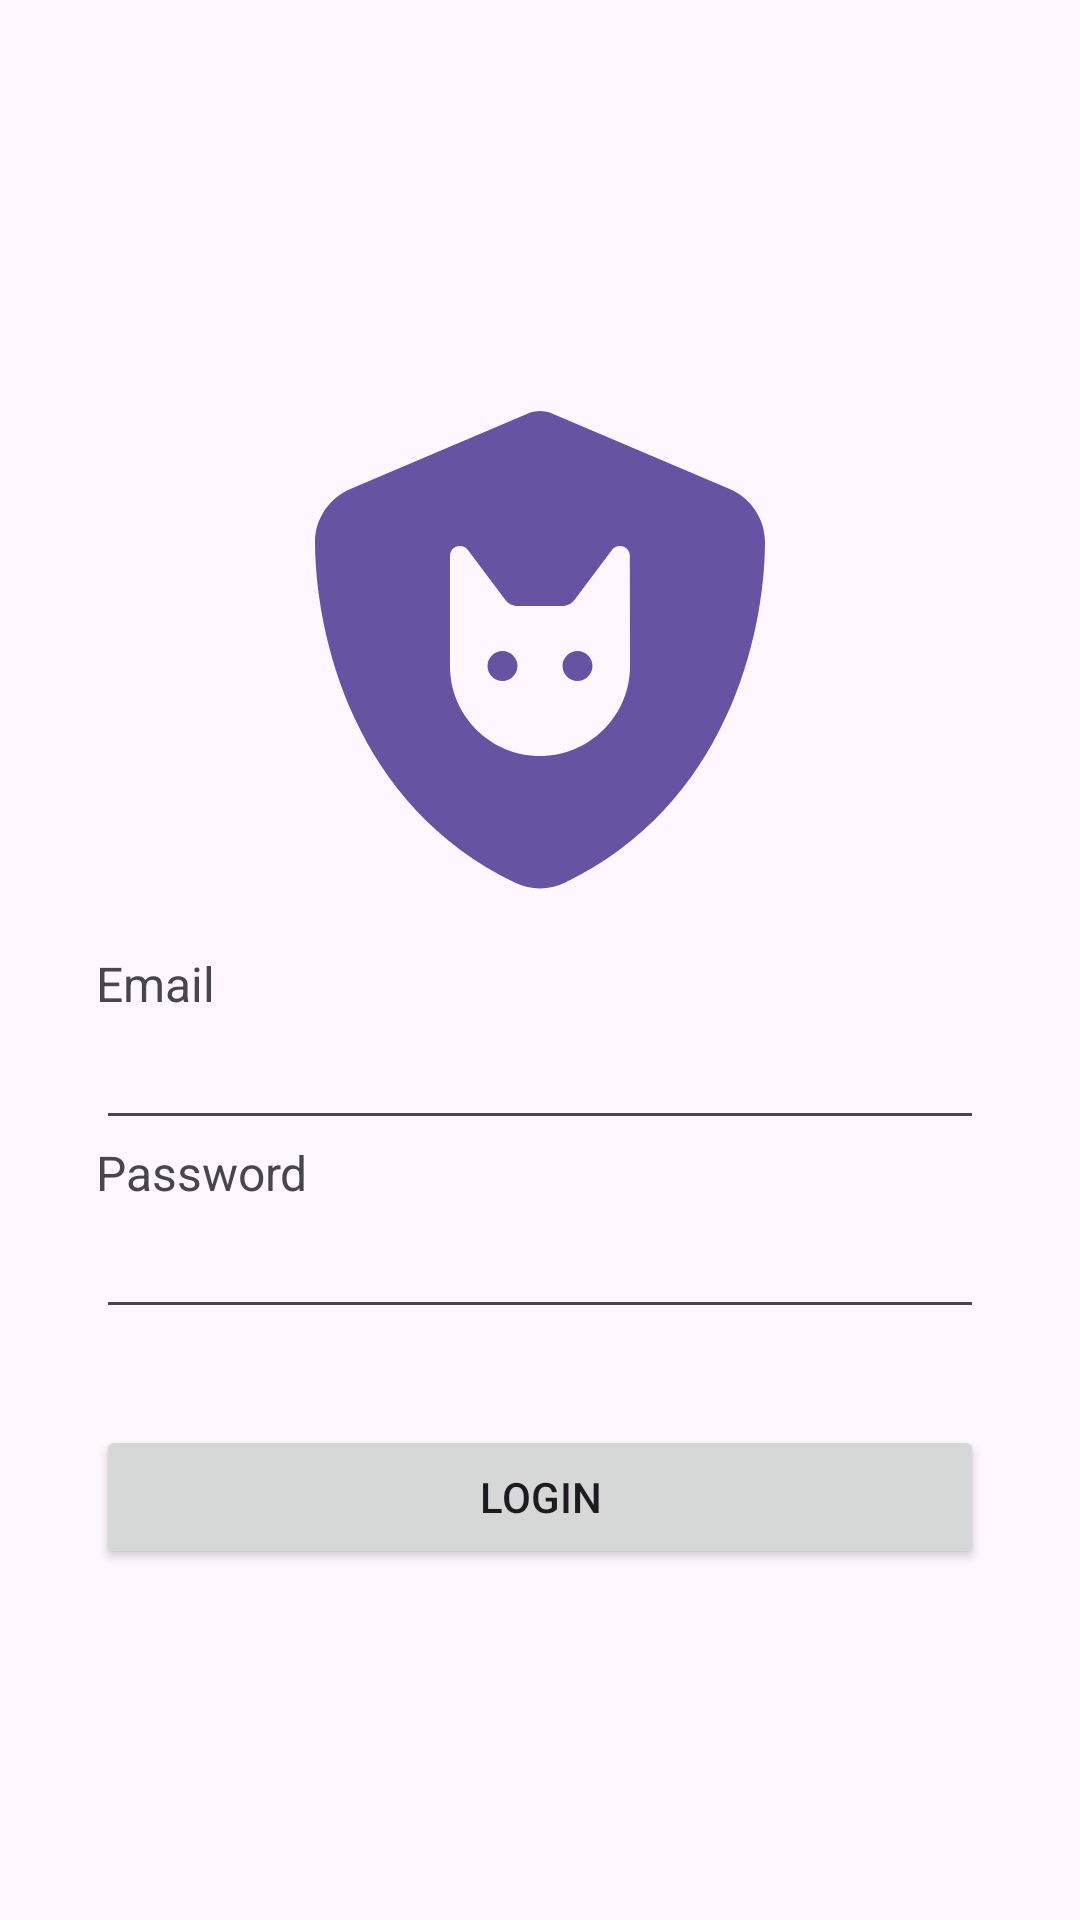

Here is an Android app screen rendered from its layout file. Give the layout XML and the strings, colors and styles it references.
<!-- AndroidManifest.xml: application theme Theme.FindMyPetApplication -->
<!-- res/layout/activity_login.xml -->
<?xml version="1.0" encoding="utf-8"?>
<androidx.constraintlayout.widget.ConstraintLayout xmlns:android="http://schemas.android.com/apk/res/android"
    xmlns:app="http://schemas.android.com/apk/res-auto"
    xmlns:tools="http://schemas.android.com/tools"
    android:id="@+id/cl_register"
    android:layout_width="match_parent"
    android:layout_height="match_parent"
    tools:context=".activity.LoginActivity">

    <ImageView
        android:id="@+id/iv_logo"
        android:layout_width="200dp"
        android:layout_height="200dp"
        app:chainUseRtl="false"
        app:layout_constraintBottom_toTopOf="@+id/textViewEmail"
        app:layout_constraintEnd_toEndOf="parent"
        app:layout_constraintHorizontal_bias="0.5"
        app:layout_constraintStart_toStartOf="parent"
        app:layout_constraintTop_toTopOf="parent"
        app:layout_constraintVertical_chainStyle="packed"
        app:srcCompat="@drawable/shield_cat_solid_full" />

    <TextView
        android:id="@+id/textViewEmail"
        style="@style/DefaultText"
        android:layout_width="wrap_content"
        android:layout_height="wrap_content"
        android:layout_marginStart="32dp"
        android:text="Email"
        app:chainUseRtl="false"
        app:layout_constraintBottom_toTopOf="@+id/emailField"
        app:layout_constraintStart_toStartOf="parent"
        app:layout_constraintTop_toBottomOf="@+id/iv_logo" />

    <EditText
        android:id="@+id/emailField"
        android:layout_width="0dp"
        android:layout_height="wrap_content"
        android:layout_marginStart="32dp"
        android:layout_marginEnd="32dp"
        android:ems="10"
        android:inputType="textEmailAddress"
        app:chainUseRtl="false"
        app:layout_constraintBottom_toTopOf="@+id/textViewPassword"
        app:layout_constraintEnd_toEndOf="parent"
        app:layout_constraintHorizontal_bias="0.5"
        app:layout_constraintStart_toStartOf="parent"
        app:layout_constraintTop_toBottomOf="@+id/textViewEmail"
        app:layout_constraintVertical_bias="0.656" />

    <TextView
        android:id="@+id/textViewPassword"
        style="@style/DefaultText"
        android:layout_width="wrap_content"
        android:layout_height="wrap_content"
        android:layout_marginStart="32dp"
        android:text="Password"
        app:layout_constraintBottom_toTopOf="@+id/passwordField"
        app:layout_constraintStart_toStartOf="parent"
        app:layout_constraintTop_toBottomOf="@+id/emailField" />

    <EditText
        android:id="@+id/passwordField"
        android:layout_width="0dp"
        android:layout_height="wrap_content"
        android:layout_marginStart="32dp"
        android:layout_marginEnd="32dp"
        android:ems="10"
        android:inputType="textPassword"
        app:layout_constraintBottom_toTopOf="@+id/profileSaveButton"
        app:layout_constraintEnd_toEndOf="parent"
        app:layout_constraintHorizontal_bias="0.5"
        app:layout_constraintStart_toStartOf="parent"
        app:layout_constraintTop_toBottomOf="@+id/textViewPassword" />

    <Button
        android:id="@+id/profileSaveButton"
        android:layout_width="0dp"
        android:layout_height="wrap_content"
        android:layout_marginStart="32dp"
        android:layout_marginTop="32dp"
        android:layout_marginEnd="32dp"
        android:onClick="onLoginClicked"
        android:text="Login"
        app:layout_constraintBottom_toBottomOf="parent"
        app:layout_constraintEnd_toEndOf="parent"
        app:layout_constraintHorizontal_bias="0.5"
        app:layout_constraintStart_toStartOf="parent"
        app:layout_constraintTop_toBottomOf="@+id/passwordField" />
</androidx.constraintlayout.widget.ConstraintLayout>
<!-- resources referenced by this layout -->
<resources>
  <!-- drawable shield_cat_solid_full (drawable) -->
  <vector xmlns:android="http://schemas.android.com/apk/res/android"
      android:width="640dp"
      android:height="640dp"
      android:viewportWidth="640"
      android:viewportHeight="640">
    <path
        android:pathData="M333.4,66.9C329.2,65 324.7,64 320,64C315.3,64 310.8,65 306.6,66.9L118.3,146.8C96.3,156.1 79.9,177.8 80,204C80.5,303.2 121.3,484.7 293.6,567.2C310.3,575.2 329.7,575.2 346.4,567.2C518.8,484.7 559.6,303.2 560,204C560.1,177.8 543.7,156.1 521.7,146.8L333.4,66.9zM224,218.4C224,212.6 228.7,208 234.4,208L234.6,208C238,208 241.1,209.6 243.1,212.3L283.1,265.6C286.1,269.6 290.9,272 295.9,272L343.9,272C348.9,272 353.7,269.6 356.7,265.6L396.7,212.3C398.7,209.6 401.9,208 405.2,208L405.4,208C411.2,208 415.8,212.7 415.8,218.4L416,336C416,389 373,432 320,432C267,432 224,389 224,336L224,218.4zM280,352C288.8,352 296,344.8 296,336C296,327.2 288.8,320 280,320C271.2,320 264,327.2 264,336C264,344.8 271.2,352 280,352zM376,336C376,327.2 368.8,320 360,320C351.2,320 344,327.2 344,336C344,344.8 351.2,352 360,352C368.8,352 376,344.8 376,336z"
        android:fillColor="#6653a2"/>
  </vector>
  <style name="DefaultText">
          <item name="android:textSize">16sp</item>
      </style>
  <style name="Theme.FindMyPetApplication" parent="Base.Theme.FindMyPetApplication" />
  <style name="Base.Theme.FindMyPetApplication" parent="Theme.Material3.DayNight.NoActionBar">
          
          
      </style>
</resources>
